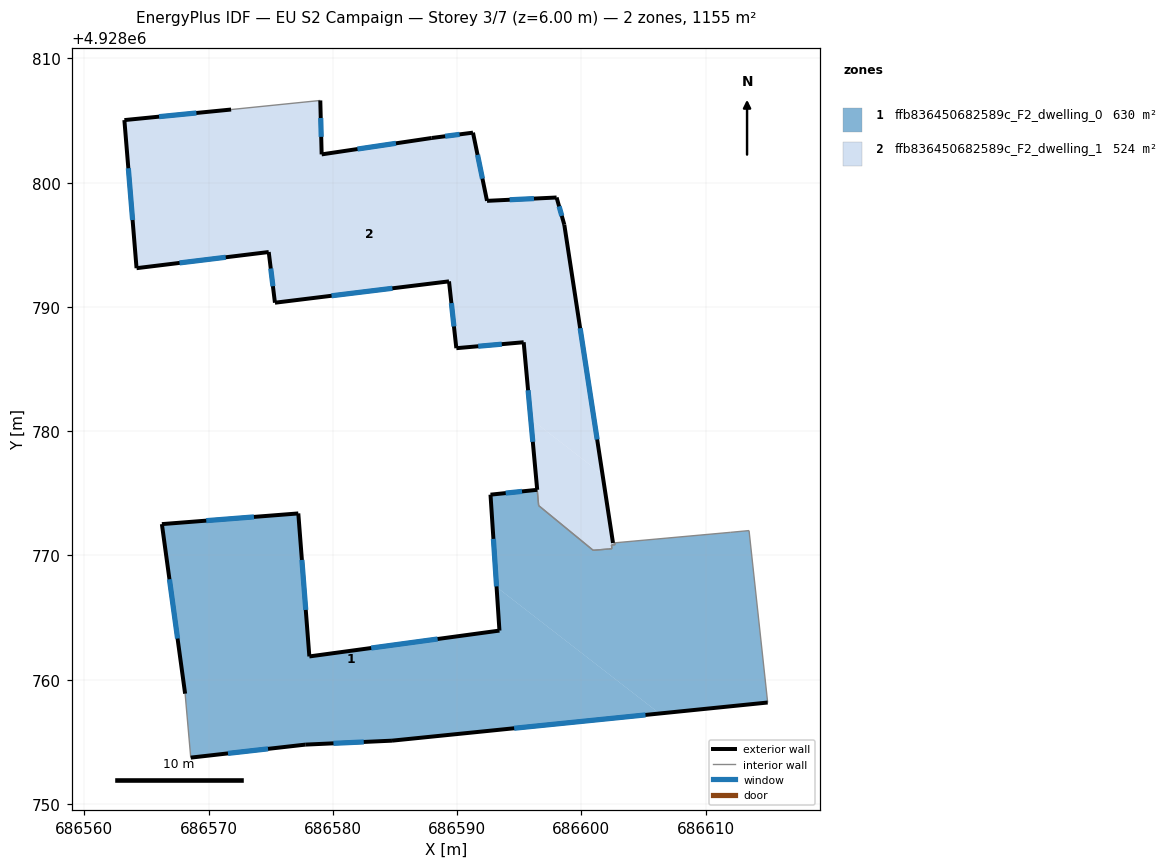
=== STOREY PLAN SPEC (per zone: floor XY polygon, exterior-wall plan segments, windows/doors) ===
zone 1: ffb836450682589c_F2_dwelling_0  (630.4 m²)
  floor: (686593.18, 4928767.46) (686606.30, 4928757.28) (686584.76, 4928755.09) (686577.78, 4928754.77) (686568.57, 4928753.73) (686568.11, 4928758.87) (686566.24, 4928772.52) (686577.22, 4928773.38) (686578.11, 4928761.87) (686593.41, 4928763.95)
  floor: (686613.50, 4928772.00) (686615.00, 4928758.16) (686606.30, 4928757.28) (686593.18, 4928767.46) (686592.69, 4928774.89) (686596.45, 4928775.28) (686596.57, 4928774.01) (686600.95, 4928770.41) (686602.17, 4928770.52) (686602.47, 4928770.54) (686602.43, 4928770.84) (686602.72, 4928770.87) (686602.70, 4928771.02) (686612.02, 4928771.86)
  floor: (686602.17, 4928770.52) (686600.95, 4928770.41) (686596.79, 4928773.83) (686600.95, 4928770.42)
  exterior wall: (686584.76, 4928755.09) – (686615.00, 4928758.16)  [30.4 m]
    window: (686594.60, 4928756.09) – (686605.17, 4928757.16)  [11.1 m²]
  exterior wall: (686577.78, 4928754.77) – (686584.76, 4928755.09)  [7.0 m]
    window: (686580.05, 4928754.88) – (686582.49, 4928754.99)  [2.6 m²]
  exterior wall: (686568.57, 4928753.73) – (686577.78, 4928754.77)  [9.3 m]
    window: (686571.56, 4928754.07) – (686574.79, 4928754.43)  [3.4 m²]
  exterior wall: (686566.24, 4928772.52) – (686568.11, 4928758.87)  [13.8 m]
    window: (686566.85, 4928768.08) – (686567.50, 4928763.31)  [5.1 m²]
  exterior wall: (686577.22, 4928773.38) – (686566.24, 4928772.52)  [11.0 m]
    window: (686573.65, 4928773.10) – (686569.81, 4928772.80)  [4.0 m²]
  exterior wall: (686578.11, 4928761.87) – (686577.22, 4928773.38)  [11.5 m]
    window: (686577.82, 4928765.62) – (686577.51, 4928769.64)  [4.2 m²]
  exterior wall: (686593.41, 4928763.95) – (686578.11, 4928761.87)  [15.4 m]
    window: (686588.44, 4928763.28) – (686583.09, 4928762.55)  [5.7 m²]
  exterior wall: (686592.69, 4928774.89) – (686593.41, 4928763.95)  [11.0 m]
    window: (686592.93, 4928771.34) – (686593.18, 4928767.51)  [4.0 m²]
  exterior wall: (686596.45, 4928775.28) – (686592.69, 4928774.89)  [3.8 m]
    window: (686595.23, 4928775.16) – (686593.92, 4928775.02)  [1.4 m²]
  interior walls: 11
zone 2: ffb836450682589c_F2_dwelling_1  (524.1 m²)
  floor: (686601.71, 4928776.51) (686602.55, 4928771.00) (686602.70, 4928771.02) (686602.72, 4928770.87) (686602.43, 4928770.84) (686602.47, 4928770.54) (686602.17, 4928770.52) (686600.95, 4928770.42) (686596.57, 4928774.01) (686595.93, 4928780.99)
  floor: (686598.01, 4928798.81) (686598.63, 4928796.62) (686601.71, 4928776.51) (686595.93, 4928780.99) (686595.36, 4928787.16) (686589.94, 4928786.68) (686589.35, 4928792.06) (686575.34, 4928790.34) (686574.84, 4928794.42) (686564.20, 4928793.12) (686563.22, 4928805.04) (686571.81, 4928805.89) (686578.99, 4928806.62) (686579.10, 4928802.28) (686587.96, 4928803.60) (686591.28, 4928804.03) (686592.41, 4928798.54)
  floor: (686602.17, 4928770.52) (686600.95, 4928770.41) (686596.79, 4928773.83) (686600.95, 4928770.42)
  exterior wall: (686589.94, 4928786.68) – (686595.36, 4928787.16)  [5.4 m]
    window: (686591.71, 4928786.84) – (686593.60, 4928787.01)  [2.0 m²]
  exterior wall: (686589.35, 4928792.06) – (686589.94, 4928786.68)  [5.4 m]
    window: (686589.54, 4928790.31) – (686589.75, 4928788.43)  [2.0 m²]
  exterior wall: (686575.34, 4928790.34) – (686589.35, 4928792.06)  [14.1 m]
    window: (686579.90, 4928790.90) – (686584.80, 4928791.50)  [5.2 m²]
  exterior wall: (686574.84, 4928794.42) – (686575.34, 4928790.34)  [4.1 m]
    window: (686575.01, 4928793.10) – (686575.18, 4928791.67)  [1.5 m²]
  exterior wall: (686564.20, 4928793.12) – (686574.84, 4928794.42)  [10.7 m]
    window: (686567.66, 4928793.55) – (686571.38, 4928794.00)  [3.9 m²]
  exterior wall: (686563.22, 4928805.04) – (686564.20, 4928793.12)  [12.0 m]
    window: (686563.54, 4928801.17) – (686563.89, 4928797.00)  [4.4 m²]
  exterior wall: (686571.81, 4928805.89) – (686563.22, 4928805.04)  [8.6 m]
    window: (686569.02, 4928805.62) – (686566.02, 4928805.32)  [3.2 m²]
  exterior wall: (686579.10, 4928802.28) – (686578.99, 4928806.62)  [4.3 m]
    window: (686579.07, 4928803.69) – (686579.03, 4928805.21)  [1.6 m²]
  exterior wall: (686587.96, 4928803.60) – (686579.10, 4928802.28)  [9.0 m]
    window: (686585.08, 4928803.17) – (686581.98, 4928802.71)  [3.3 m²]
  exterior wall: (686591.28, 4928804.03) – (686587.96, 4928803.60)  [3.3 m]
    window: (686590.20, 4928803.89) – (686589.04, 4928803.74)  [1.2 m²]
  exterior wall: (686592.41, 4928798.54) – (686591.28, 4928804.03)  [5.6 m]
    window: (686592.05, 4928800.33) – (686591.65, 4928802.25)  [2.1 m²]
  exterior wall: (686598.01, 4928798.81) – (686592.41, 4928798.54)  [5.6 m]
    window: (686596.19, 4928798.72) – (686594.23, 4928798.63)  [2.1 m²]
  exterior wall: (686598.63, 4928796.62) – (686598.01, 4928798.81)  [2.3 m]
    window: (686598.43, 4928797.33) – (686598.21, 4928798.10)  [0.8 m²]
  exterior wall: (686602.55, 4928771.00) – (686598.63, 4928796.62)  [25.9 m]
    window: (686601.28, 4928779.33) – (686599.91, 4928788.29)  [9.5 m²]
  exterior wall: (686595.36, 4928787.16) – (686596.45, 4928775.28)  [11.9 m]
    window: (686595.72, 4928783.30) – (686596.10, 4928779.15)  [4.4 m²]
  interior walls: 9

=== DERIVED (storey summary) ===
Building: EU S2 Campaign
Storey: 3 of 7  (floor level z = 6.00 m)
Storey gross floor area: 1154.5 m²
Zones on this storey: 2
  - ffb836450682589c_F2_dwelling_0: floor 630.4 m²; exterior wall 113.2 m (339.5 m²); 9 window(s) 41.5 m²; WWR 12.2%
  - ffb836450682589c_F2_dwelling_1: floor 524.1 m²; exterior wall 128.4 m (385.1 m²); 15 window(s) 47.1 m²; WWR 12.2%
Zone adjacency (shared interzone walls):
  - ffb836450682589c_F2_dwelling_0 ↔ ffb836450682589c_F2_dwelling_1